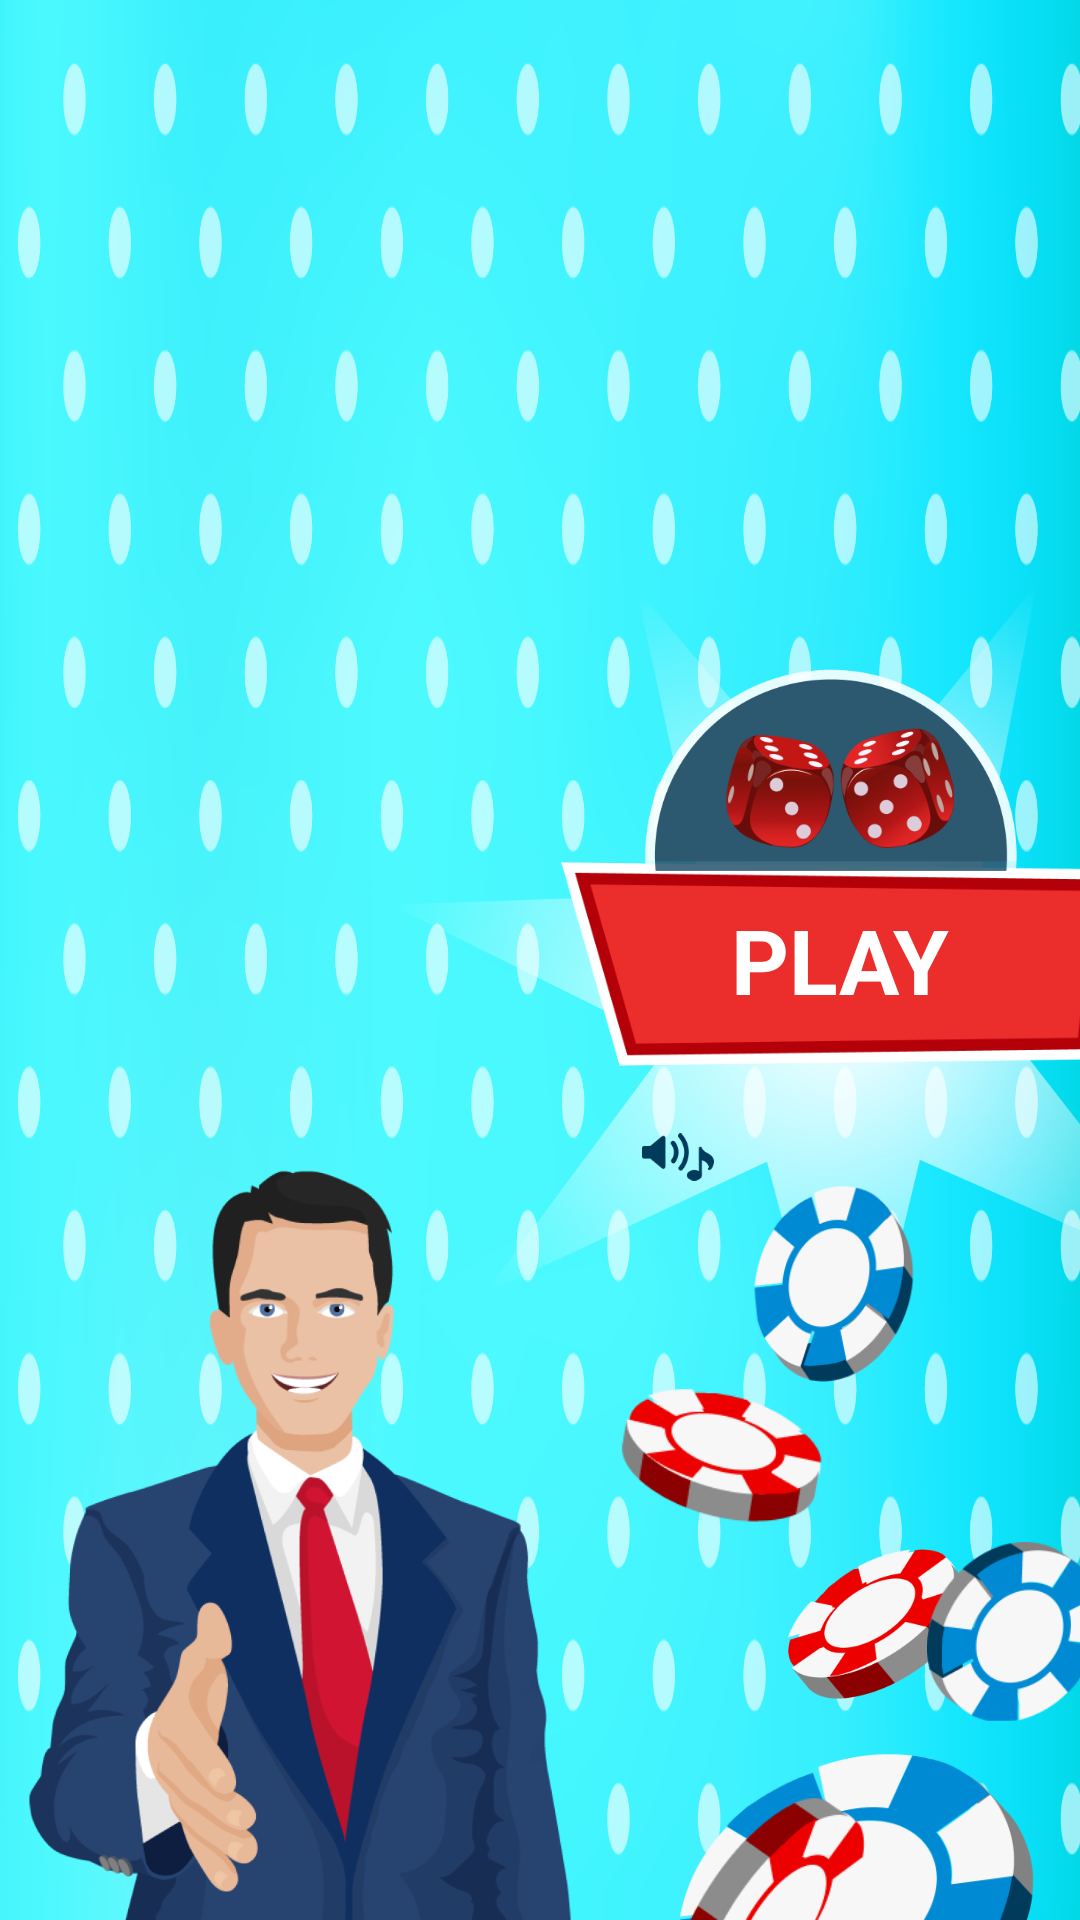

Reconstruct the res/layout file that produces this screen, plus the resources it refers to.
<!-- AndroidManifest.xml: application theme Theme.Pinupul -->
<!-- res/layout/fragment_start.xml -->
<layout xmlns:tools="http://schemas.android.com/tools"
    xmlns:android="http://schemas.android.com/apk/res/android"
    xmlns:app="http://schemas.android.com/apk/res-auto">
    <androidx.constraintlayout.widget.ConstraintLayout
        android:layout_width="match_parent"
        android:layout_height="match_parent"
        tools:context=".StartFragment" >

        <ImageView
            android:id="@+id/imageView"
            android:layout_width="0dp"
            android:layout_height="0dp"
            android:scaleType="fitXY"
            android:src="@drawable/bg"
            app:layout_constraintBottom_toBottomOf="parent"
            app:layout_constraintEnd_toEndOf="parent"
            app:layout_constraintStart_toStartOf="parent"
            app:layout_constraintTop_toTopOf="parent" />

        <ImageView
            android:id="@+id/imageView7"
            android:layout_width="590dp"
            android:layout_height="0dp"
            android:scaleType="fitStart"
            android:src="@drawable/star2"
            app:layout_constraintBottom_toBottomOf="parent"
            app:layout_constraintEnd_toEndOf="parent"
            app:layout_constraintTop_toTopOf="parent" />

        <ImageView
            android:id="@+id/imageView2"
            android:layout_width="200dp"
            android:layout_height="250dp"
            android:src="@drawable/man"
            app:layout_constraintBottom_toBottomOf="parent"
            app:layout_constraintStart_toStartOf="parent" />

        <ImageView
            android:id="@+id/imageView6"
            android:layout_width="300dp"
            android:layout_height="300dp"
            android:src="@drawable/star"
            app:layout_constraintBottom_toBottomOf="@+id/imageView3"
            app:layout_constraintEnd_toEndOf="@+id/imageView3"
            app:layout_constraintStart_toStartOf="@+id/imageView3"
            app:layout_constraintTop_toBottomOf="@+id/imageView4" />

        <ImageView
            android:id="@+id/imageView3"
            android:layout_width="200dp"
            android:layout_height="75dp"
            android:src="@drawable/textbg"
            app:layout_constraintBottom_toBottomOf="parent"
            app:layout_constraintEnd_toEndOf="parent"
            app:layout_constraintStart_toEndOf="@+id/imageView2"
            app:layout_constraintTop_toTopOf="parent" />

        <ImageView
            android:id="@+id/imageView4"
            android:layout_width="0dp"
            android:layout_height="80dp"
            android:layout_marginBottom="-8dp"
            android:src="@drawable/b1"
            app:layout_constraintBottom_toTopOf="@+id/imageView3"
            app:layout_constraintEnd_toEndOf="@+id/imageView3"
            app:layout_constraintStart_toStartOf="@+id/imageView3" />

        <ImageView
            android:id="@+id/imageView5"
            android:layout_width="0dp"
            android:layout_height="40dp"
            android:layout_marginStart="16dp"
            android:layout_marginEnd="16dp"
            android:src="@drawable/b2"
            app:layout_constraintBottom_toTopOf="@+id/imageView3"
            app:layout_constraintEnd_toEndOf="@+id/imageView4"
            app:layout_constraintStart_toStartOf="@+id/imageView4" />

        <TextView
            android:id="@+id/textView"
            android:layout_width="0dp"
            android:layout_height="0dp"
            android:layout_marginStart="16dp"
            android:layout_marginEnd="16dp"
            android:layout_marginBottom="8dp"
            android:text="PLAY"
            android:gravity="center"
            android:textSize="30sp"
            android:textStyle="bold"
            android:textColor="@color/white"
            app:layout_constraintBottom_toBottomOf="@+id/imageView3"
            app:layout_constraintEnd_toEndOf="@+id/imageView3"
            app:layout_constraintStart_toStartOf="@+id/imageView3"
            app:layout_constraintTop_toBottomOf="@+id/imageView4" />

        <ImageView
            android:id="@+id/imageView8"
            android:layout_width="130dp"
            android:layout_height="60dp"
            android:src="@drawable/spin1"
            app:layout_constraintBottom_toBottomOf="parent"
            app:layout_constraintEnd_toEndOf="parent"
            app:layout_constraintHorizontal_bias="0.69"
            app:layout_constraintStart_toEndOf="@+id/imageView2" />

        <ImageView
            android:id="@+id/imageView9"
            android:layout_width="80dp"
            android:layout_height="80dp"
            android:layout_marginEnd="32dp"
            android:src="@drawable/spin2"
            app:layout_constraintBottom_toTopOf="@+id/imageView8"
            app:layout_constraintEnd_toEndOf="parent" />

        <ImageView
            android:id="@+id/imageView10"
            android:layout_width="100dp"
            android:layout_height="50dp"
            android:layout_marginStart="8dp"
            android:src="@drawable/spin3"
            app:layout_constraintBottom_toBottomOf="parent"
            app:layout_constraintStart_toEndOf="@+id/imageView2" />

        <ImageView
            android:id="@+id/imageView11"
            android:layout_width="60dp"
            android:layout_height="60dp"
            android:layout_marginBottom="16dp"
            android:src="@drawable/spin4"
            app:layout_constraintBottom_toTopOf="@+id/imageView10"
            app:layout_constraintStart_toEndOf="@+id/imageView10" />

        <ImageView
            android:id="@+id/imageView12"
            android:layout_width="70dp"
            android:layout_height="60dp"
            android:layout_marginEnd="32dp"
            android:src="@drawable/spin5"
            app:layout_constraintBottom_toTopOf="@+id/imageView11"
            app:layout_constraintEnd_toStartOf="@+id/imageView11" />

        <ImageView
            android:id="@+id/imageView13"
            android:layout_width="60dp"
            android:layout_height="80dp"
            android:layout_marginBottom="32dp"
            android:src="@drawable/spin6"
            app:layout_constraintBottom_toTopOf="@+id/imageView9"
            app:layout_constraintStart_toStartOf="@+id/imageView9" />

        <ImageView
            android:id="@+id/imageView21"
            android:layout_width="wrap_content"
            android:layout_height="wrap_content"
            android:layout_marginTop="8dp"
            android:padding="8dp"
            app:layout_constraintEnd_toEndOf="@+id/imageView3"
            app:layout_constraintStart_toStartOf="@+id/imageView3"
            app:layout_constraintTop_toBottomOf="@+id/imageView3"
            app:srcCompat="@drawable/ic_baseline_volume_up_24" />

        <ImageView
            android:id="@+id/imageView22"
            android:layout_width="wrap_content"
            android:layout_height="wrap_content"
            android:layout_marginTop="8dp"
            android:padding="8dp"
            app:layout_constraintEnd_toEndOf="@+id/imageView3"
            app:layout_constraintStart_toEndOf="@+id/imageView21"
            app:layout_constraintTop_toBottomOf="@+id/imageView3"
            app:srcCompat="@drawable/ic_baseline_volume_off_24" />

        <ImageView
            android:id="@+id/imageView23"
            android:layout_width="40dp"
            android:layout_height="40dp"
            android:layout_marginTop="8dp"
            android:padding="8dp"
            app:layout_constraintEnd_toStartOf="@+id/imageView21"
            app:layout_constraintStart_toStartOf="@+id/imageView3"
            app:layout_constraintTop_toBottomOf="@+id/imageView3"
            app:srcCompat="@drawable/music" />

    </androidx.constraintlayout.widget.ConstraintLayout>
</layout>
<!-- resources referenced by this layout -->
<resources>
  <color name="white">#FFFFFFFF</color>
  <!-- drawable b1: png bitmap (drawable, 7200 bytes) -->
  <!-- drawable b2: png bitmap (drawable, 34924 bytes) -->
  <!-- drawable bg: png bitmap (drawable, 229453 bytes) -->
  <!-- drawable man: png bitmap (drawable, 132904 bytes) -->
  <!-- drawable music: png bitmap (drawable, 1915 bytes) -->
  <!-- drawable spin1: png bitmap (drawable, 9413 bytes) -->
  <!-- drawable spin2: png bitmap (drawable, 9561 bytes) -->
  <!-- drawable spin3: png bitmap (drawable, 4014 bytes) -->
  <!-- drawable spin4: png bitmap (drawable, 7870 bytes) -->
  <!-- drawable spin5: png bitmap (drawable, 5215 bytes) -->
  <!-- drawable spin6: png bitmap (drawable, 9182 bytes) -->
  <!-- drawable star: png bitmap (drawable, 186289 bytes) -->
  <!-- drawable textbg: png bitmap (drawable, 6039 bytes) -->
  <style name="Theme.Pinupul" parent="Theme.MaterialComponents.DayNight.DarkActionBar">
          
          <item name="colorPrimary">@color/purple_500</item>
          <item name="colorPrimaryVariant">@color/purple_700</item>
          <item name="colorOnPrimary">@color/white</item>
          
          <item name="colorSecondary">@color/teal_200</item>
          <item name="colorSecondaryVariant">@color/teal_700</item>
          <item name="colorOnSecondary">@color/black</item>
          
          <item name="android:statusBarColor" tools:targetApi="l">#FF616161</item>
          
          <item name="android:windowNoTitle">true</item>
          <item name="android:windowActionBar">false</item>
          <item name="windowNoTitle">true</item>
          <item name="windowActionBar">false</item>
      </style>
  <color name="purple_500">#FF6200EE</color>
  <color name="purple_700">#FF3700B3</color>
  <color name="teal_200">#FF03DAC5</color>
  <color name="teal_700">#FF018786</color>
  <color name="black">#FF000000</color>
</resources>
